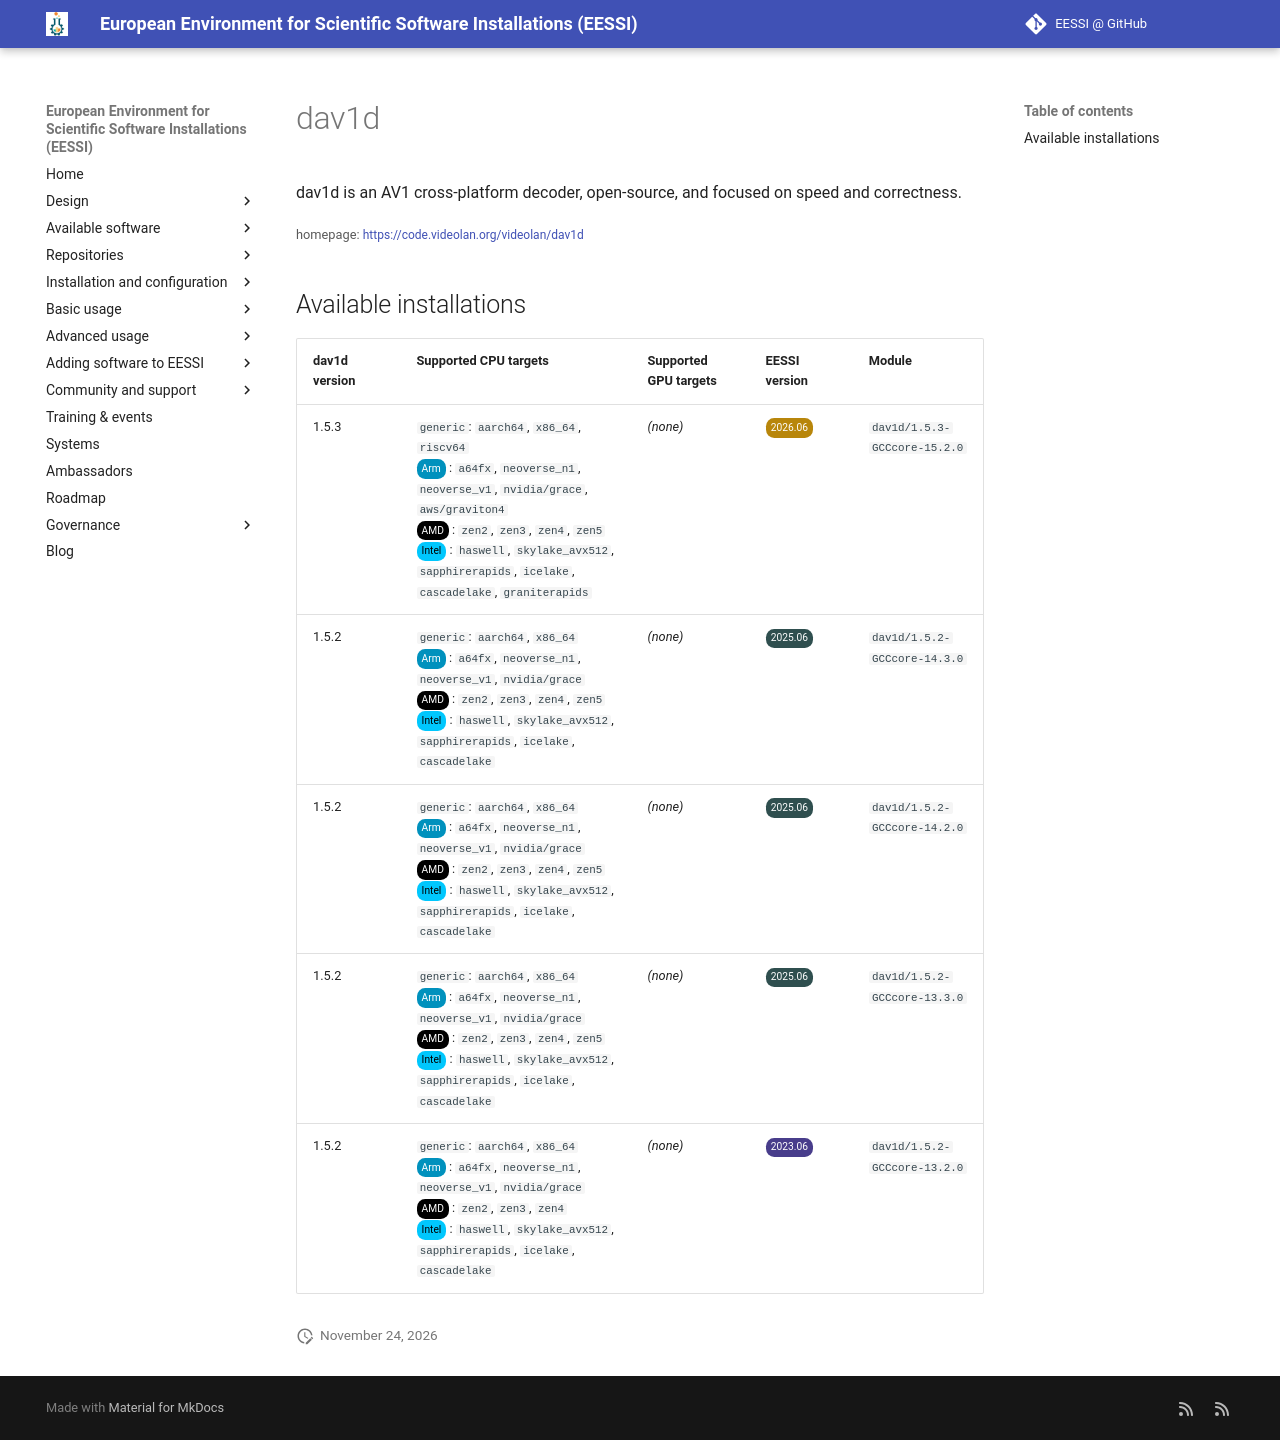

repository: EESSI/docs · page: available_software/detail/dav1d/index.html · generator: mkdocs

---
json_ld:
  '@context': https://schema.org
  '@type': SoftwareApplication
  applicationCategory: DeveloperApplication
  description: dav1d is an AV1 cross-platform decoder, open-source, and focused on
    speed and correctness.
  license: Not confirmed
  name: dav1d
  offers:
    '@type': Offer
    price: 0
  operatingSystem: LINUX
  review:
    '@type': Review
    author:
      '@type': Organization
      name: EESSI
    reviewBody: Application has been successfully made available on all architectures
      supported by EESSI
    reviewRating:
      '@type': Rating
      ratingValue: 5
  softwareRequirements: See https://www.eessi.io/docs/ for how to make EESSI available
    on your system
  softwareVersion: '[''1.5.3'', ''1.5.2'']'
  url: https://code.videolan.org/videolan/dav1d
---
# dav1d


dav1d is an AV1 cross-platform decoder, open-source, and focused on speed and correctness.

<small>homepage: </small><span class="software-link">[https://code.videolan.org/videolan/dav1d](https://code.videolan.org/videolan/dav1d)</span>

## Available installations


|dav1d version|Supported CPU targets|Supported GPU targets|EESSI version|Module|
| --- | --- | --- | --- | --- |
|1.5.3|`generic`: `aarch64`, `x86_64`, `riscv64`<br/><span class="software-cpu-arm">Arm</span>: `a64fx`, `neoverse_n1`, `neoverse_v1`, `nvidia/grace`, `aws/graviton4`<br/><span class="software-cpu-amd">AMD</span>: `zen2`, `zen3`, `zen4`, `zen5`<br/><span class="software-cpu-intel">Intel</span>: `haswell`, `skylake_avx512`, `sapphirerapids`, `icelake`, `cascadelake`, `graniterapids`<br/>|*(none)*|<span class="software-eessi-version-202606">2026.06</span>|`dav1d/1.5.3-GCCcore-15.2.0`|
|1.5.2|`generic`: `aarch64`, `x86_64`<br/><span class="software-cpu-arm">Arm</span>: `a64fx`, `neoverse_n1`, `neoverse_v1`, `nvidia/grace`<br/><span class="software-cpu-amd">AMD</span>: `zen2`, `zen3`, `zen4`, `zen5`<br/><span class="software-cpu-intel">Intel</span>: `haswell`, `skylake_avx512`, `sapphirerapids`, `icelake`, `cascadelake`<br/>|*(none)*|<span class="software-eessi-version-202506">2025.06</span>|`dav1d/1.5.2-GCCcore-14.3.0`|
|1.5.2|`generic`: `aarch64`, `x86_64`<br/><span class="software-cpu-arm">Arm</span>: `a64fx`, `neoverse_n1`, `neoverse_v1`, `nvidia/grace`<br/><span class="software-cpu-amd">AMD</span>: `zen2`, `zen3`, `zen4`, `zen5`<br/><span class="software-cpu-intel">Intel</span>: `haswell`, `skylake_avx512`, `sapphirerapids`, `icelake`, `cascadelake`<br/>|*(none)*|<span class="software-eessi-version-202506">2025.06</span>|`dav1d/1.5.2-GCCcore-14.2.0`|
|1.5.2|`generic`: `aarch64`, `x86_64`<br/><span class="software-cpu-arm">Arm</span>: `a64fx`, `neoverse_n1`, `neoverse_v1`, `nvidia/grace`<br/><span class="software-cpu-amd">AMD</span>: `zen2`, `zen3`, `zen4`, `zen5`<br/><span class="software-cpu-intel">Intel</span>: `haswell`, `skylake_avx512`, `sapphirerapids`, `icelake`, `cascadelake`<br/>|*(none)*|<span class="software-eessi-version-202506">2025.06</span>|`dav1d/1.5.2-GCCcore-13.3.0`|
|1.5.2|`generic`: `aarch64`, `x86_64`<br/><span class="software-cpu-arm">Arm</span>: `a64fx`, `neoverse_n1`, `neoverse_v1`, `nvidia/grace`<br/><span class="software-cpu-amd">AMD</span>: `zen2`, `zen3`, `zen4`<br/><span class="software-cpu-intel">Intel</span>: `haswell`, `skylake_avx512`, `sapphirerapids`, `icelake`, `cascadelake`<br/>|*(none)*|<span class="software-eessi-version-202306">2023.06</span>|`dav1d/1.5.2-GCCcore-13.2.0`|
